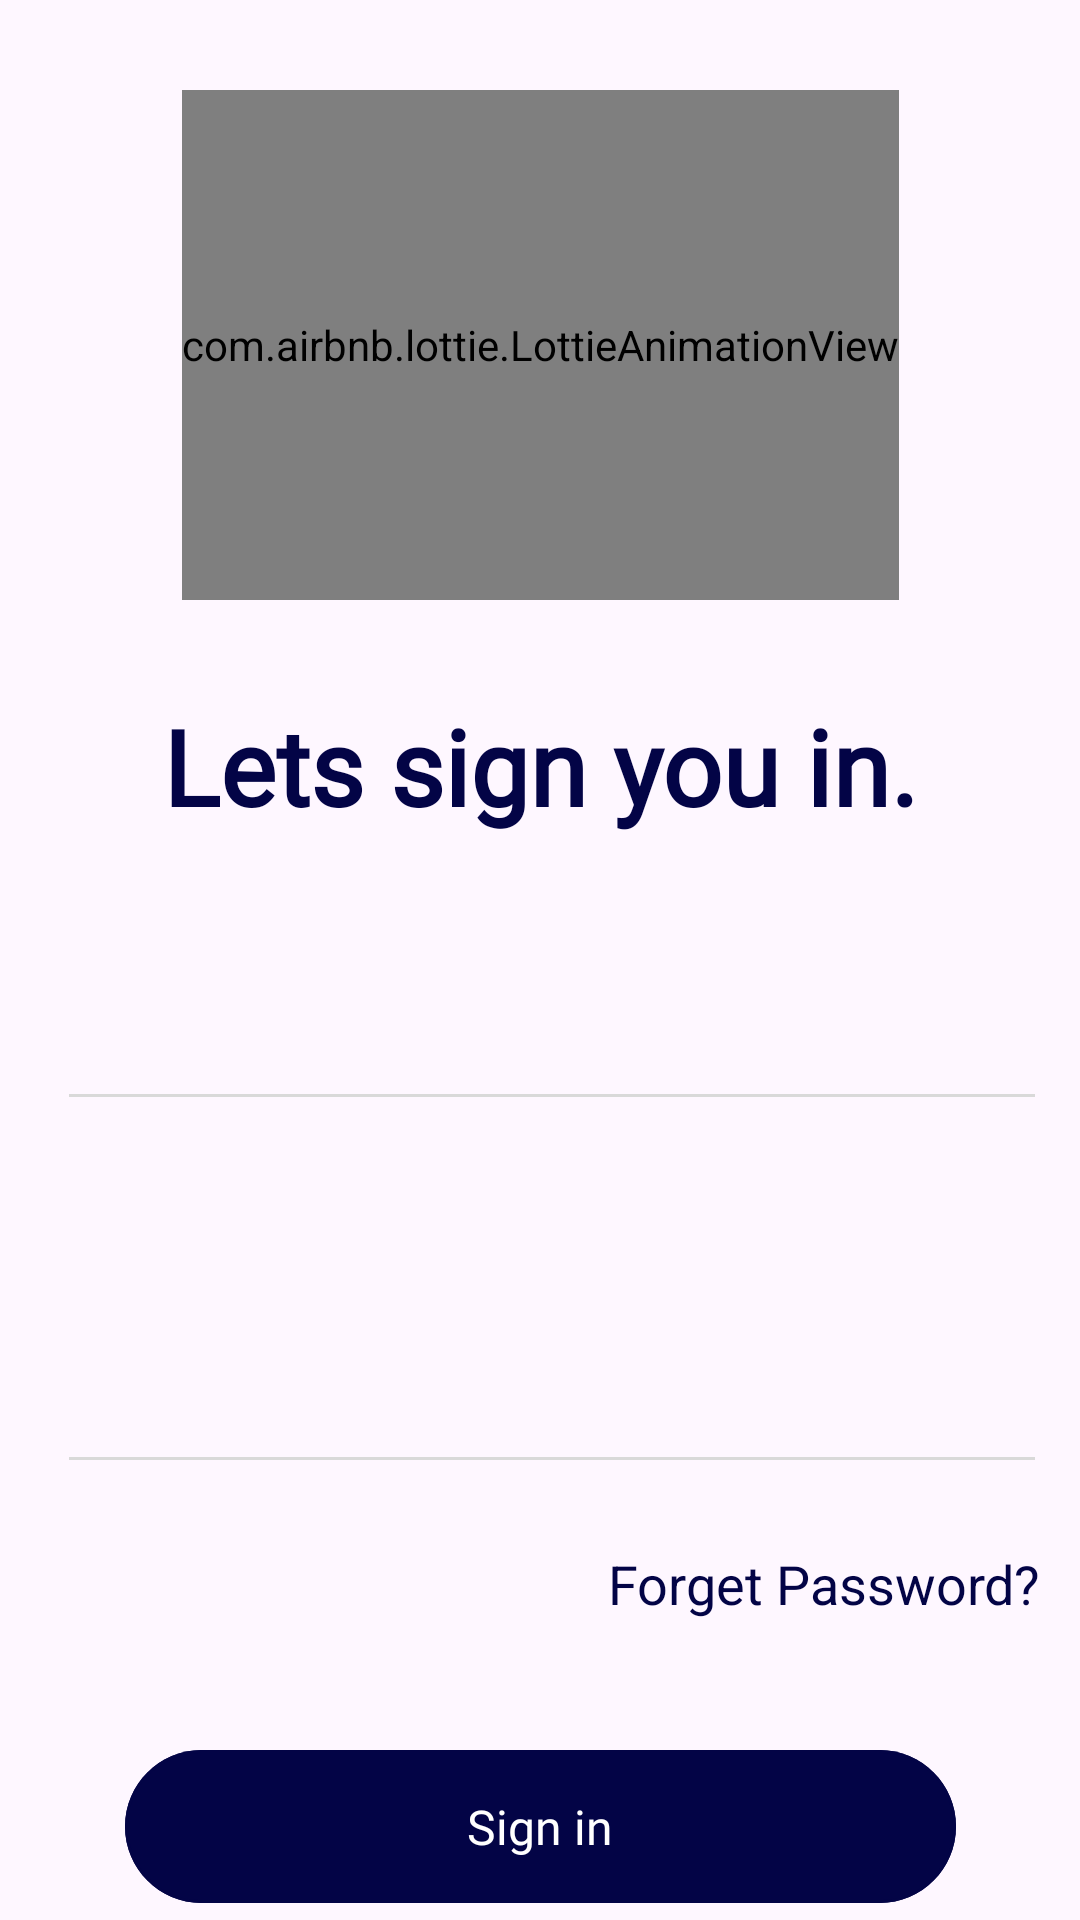

Here is an Android app screen rendered from its layout file. Give the layout XML and the strings, colors and styles it references.
<!-- AndroidManifest.xml: application theme Theme.Connectify -->
<!-- res/layout/fragment_sign_in.xml -->
<?xml version="1.0" encoding="utf-8"?>
<androidx.constraintlayout.widget.ConstraintLayout xmlns:android="http://schemas.android.com/apk/res/android"
    xmlns:app="http://schemas.android.com/apk/res-auto"
    xmlns:tools="http://schemas.android.com/tools"
    android:layout_width="match_parent"
    android:layout_height="match_parent"
    tools:context=".SignInFragment"
    tools:layout_editor_absoluteX="1dp"
    tools:layout_editor_absoluteY="33dp">


    <ImageView
        android:id="@+id/back_button"
        android:layout_width="60dp"
        android:layout_height="60dp"
        android:src="@drawable/back_arrow_icon"
        android:padding="16dp"
        app:layout_constraintStart_toStartOf="parent"
        app:layout_constraintTop_toTopOf="parent"
        android:contentDescription="Back" />

    <com.airbnb.lottie.LottieAnimationView
        android:id="@+id/sign_in_image"
        android:layout_width="wrap_content"
        android:layout_height="170dp"
        android:layout_gravity="center_horizontal"
        android:layout_marginTop="30dp"
        app:layout_constraintBottom_toTopOf="@+id/sign_you_in_title"
        app:layout_constraintEnd_toEndOf="parent"
        app:layout_constraintStart_toStartOf="parent"
        app:layout_constraintTop_toTopOf="parent"
        app:lottie_autoPlay="true"
        app:lottie_loop="true"
        app:lottie_rawRes="@raw/login_animation" />

    <TextView
        android:id="@+id/sign_you_in_title"
        style="@style/AppTextStyle"
        android:layout_width="0dp"
        android:layout_height="wrap_content"
        android:layout_marginTop="32dp"
        android:gravity="center_horizontal|top"
        android:text="@string/lets_log_in_title"
        android:textAppearance="@style/log_in_text"
        android:textStyle="bold"
        app:layout_constraintEnd_toEndOf="parent"
        app:layout_constraintHorizontal_bias="1.0"
        app:layout_constraintStart_toStartOf="parent"
        app:layout_constraintTop_toBottomOf="@id/sign_in_image" />

    <include
        android:id="@+id/email_log_in"
        layout="@layout/custom_input_field_text"
        android:layout_width="0dp"
        android:layout_height="wrap_content"
        android:layout_marginTop="36dp"
        app:layout_constraintEnd_toEndOf="parent"
        app:layout_constraintHorizontal_bias="0.0"
        app:layout_constraintStart_toStartOf="parent"
        app:layout_constraintTop_toBottomOf="@+id/sign_you_in_title" />

    <include
        android:id="@+id/password_log_in"
        layout="@layout/custom_input_field_password"
        android:layout_width="0dp"
        android:layout_height="wrap_content"
        android:layout_marginTop="48dp"
        android:inputType="textPassword"
        app:layout_constraintEnd_toEndOf="parent"
        app:layout_constraintHorizontal_bias="1.0"
        app:layout_constraintStart_toStartOf="parent"
        app:layout_constraintTop_toBottomOf="@id/email_log_in" />

    <TextView
        android:id="@+id/forget_password_link"
        android:layout_width="wrap_content"
        android:layout_height="wrap_content"
        android:text="@string/forget_password"
        android:textColor="@color/dark_blue"
        android:textSize="18sp"
        app:layout_constraintBottom_toTopOf="@+id/sign_in_button"
        app:layout_constraintEnd_toEndOf="parent"
        app:layout_constraintHorizontal_bias="0.94"
        app:layout_constraintStart_toStartOf="parent"
        app:layout_constraintTop_toBottomOf="@+id/password_log_in"
        app:layout_constraintVertical_bias="0.119" />


    <TextView
        android:id="@+id/login_error_attempt"
        android:layout_width="wrap_content"
        android:layout_height="wrap_content"
        android:textColor="@color/red"
        android:textSize="14sp"
        android:padding="16dp"
        android:textStyle="italic"
        android:visibility="gone"
        app:layout_constraintBottom_toTopOf="@+id/sign_in_button"
        app:layout_constraintEnd_toEndOf="parent"
        app:layout_constraintStart_toStartOf="parent"
        app:layout_constraintTop_toBottomOf="@+id/forget_password_link" />

    <Button
        android:id="@+id/sign_in_button"
        style="@style/AppTextStyle"
        android:layout_width="wrap_content"
        android:layout_height="wrap_content"
        android:layout_marginHorizontal="80dp"
        android:layout_marginTop="116dp"
        android:layout_marginBottom="8dp"
        android:background="@drawable/log_in_btn"
        android:gravity="center"
        android:text="@string/sign_in"
        android:textAppearance="@style/log_in_button"
        app:layout_constraintBottom_toTopOf="@+id/register_volunteer"
        app:layout_constraintEnd_toEndOf="parent"
        app:layout_constraintStart_toStartOf="parent"
        app:layout_constraintTop_toBottomOf="@+id/password_log_in" />

    <androidx.constraintlayout.widget.ConstraintLayout
        android:id="@+id/register_volunteer"
        android:layout_width="wrap_content"
        android:layout_height="wrap_content"
        android:layout_marginBottom="16dp"
        app:layout_constraintBottom_toBottomOf="parent"
        app:layout_constraintEnd_toEndOf="parent"
        app:layout_constraintHorizontal_bias="0.5"
        app:layout_constraintStart_toStartOf="parent"
        app:layout_constraintTop_toBottomOf="@+id/sign_in_button"
        app:layout_constraintVertical_bias="0.12">

        <TextView
            android:id="@+id/register_link"
            android:layout_width="wrap_content"
            android:layout_height="wrap_content"
            android:layout_marginStart="185dp"
            android:text="@string/register"
            android:textColor="@color/dark_blue"
            android:textSize="18sp"
            android:textStyle="bold"
            app:layout_constraintBottom_toBottomOf="parent"
            app:layout_constraintStart_toStartOf="parent"
            app:layout_constraintTop_toTopOf="parent" />

        <TextView
            android:id="@+id/dont_have_an_account"
            android:layout_width="wrap_content"
            android:layout_height="wrap_content"
            android:text="@string/dont_have_an_account"
            android:textColor="@color/gray"
            android:textSize="18sp"
            app:layout_constraintBottom_toBottomOf="parent"
            app:layout_constraintStart_toStartOf="parent"
            app:layout_constraintTop_toTopOf="parent" />

    </androidx.constraintlayout.widget.ConstraintLayout>

</androidx.constraintlayout.widget.ConstraintLayout>
<!-- res/layout/custom_input_field_text.xml (included above) -->
<androidx.constraintlayout.widget.ConstraintLayout xmlns:android="http://schemas.android.com/apk/res/android"
    xmlns:app="http://schemas.android.com/apk/res-auto"
    xmlns:tools="http://schemas.android.com/tools"
    android:layout_width="match_parent"
    android:layout_height="100sp"
    android:paddingRight="15dp"
    android:paddingLeft="15dp">

    <TextView
        android:id="@+id/edit_text_label"
        android:layout_width="0dp"
        android:layout_height="25dp"
        android:text=""
        android:gravity="top"
        style="@style/AppTextStyle"
        android:textColor="@color/Dark_Gray"
        app:layout_constraintTop_toTopOf="parent"
        app:layout_constraintStart_toStartOf="parent"
        app:layout_constraintEnd_toEndOf="parent"/>

    <EditText
        android:id="@+id/edit_text_field"
        android:layout_width="0dp"
        android:layout_height="25dp"
        android:background="@null"
        android:gravity="top"
        android:inputType="text"
        android:textAppearance="@style/default_email"
        android:autofillHints=""
        style="@style/AppTextStyle"
        app:layout_constraintTop_toBottomOf="@+id/edit_text_label"
        app:layout_constraintStart_toStartOf="parent"
        app:layout_constraintEnd_toEndOf="parent"/>

    <View
        android:id="@+id/edit_text_line"
        android:layout_width="0dp"
        android:layout_height="1dp"
        android:layout_marginStart="8dp"
        android:background="@color/Light_Gray"
        app:layout_constraintEnd_toEndOf="parent"
        app:layout_constraintStart_toStartOf="parent"
        app:layout_constraintTop_toBottomOf="@+id/edit_text_field" />

    <TextView
        android:id="@+id/error_message"
        android:layout_width="0dp"
        android:layout_height="wrap_content"
        android:layout_marginTop="4dp"
        android:text=""
        android:textColor="@color/red"
        android:visibility="invisible"
        app:layout_constraintEnd_toEndOf="parent"
        app:layout_constraintStart_toStartOf="parent"
        app:layout_constraintTop_toBottomOf="@+id/edit_text_line" />
</androidx.constraintlayout.widget.ConstraintLayout>
<!-- res/layout/custom_input_field_password.xml (included above) -->
<androidx.constraintlayout.widget.ConstraintLayout xmlns:android="http://schemas.android.com/apk/res/android"
    xmlns:app="http://schemas.android.com/apk/res-auto"
    xmlns:tools="http://schemas.android.com/tools"
    android:layout_width="match_parent"
    android:layout_height="100sp"
    android:paddingRight="15dp"
    android:paddingLeft="15dp">

    <TextView
        android:id="@+id/edit_text_label"
        android:layout_width="0dp"
        android:layout_height="wrap_content"
        android:text=""
        android:gravity="top"
        style="@style/AppTextStyle"
        app:layout_constraintTop_toTopOf="parent"
        app:layout_constraintStart_toStartOf="parent"
        app:layout_constraintEnd_toEndOf="parent"/>

    <EditText
        android:id="@+id/edit_text_field"
        android:layout_width="0dp"
        android:layout_height="30dp"
        android:background="@null"
        android:gravity="top"
        android:inputType="textPassword"
        android:textAppearance="@style/default_email"
        android:autofillHints=""
        style="@style/AppTextStyle"
        app:layout_constraintTop_toBottomOf="@+id/edit_text_label"
        app:layout_constraintStart_toStartOf="parent"
        app:layout_constraintEnd_toEndOf="parent"/>

    <View
        android:id="@+id/edit_text_line"
        android:layout_width="0dp"
        android:layout_height="1dp"
        android:layout_marginStart="8dp"
        android:background="@color/Light_Gray"
        app:layout_constraintEnd_toEndOf="parent"
        app:layout_constraintStart_toStartOf="parent"
        app:layout_constraintTop_toBottomOf="@+id/edit_text_field" />

    
    <TextView
        android:id="@+id/error_message"
        android:layout_width="0dp"
        android:layout_height="wrap_content"
        android:layout_marginTop="4dp"
        android:text=""
        android:textColor="@color/red"
        android:visibility="invisible"
        app:layout_constraintEnd_toEndOf="parent"
        app:layout_constraintStart_toStartOf="parent"
        app:layout_constraintTop_toBottomOf="@+id/edit_text_line" />
</androidx.constraintlayout.widget.ConstraintLayout>
<!-- resources referenced by this layout -->
<resources>
  <color name="Dark_Gray">#5A5A5A</color>
  <color name="Light_Gray">#D9D9D9</color>
  <color name="dark_blue">#030446</color>
  <color name="gray">#BAB7B7</color>
  <color name="red">#ff0033</color>
  <!-- drawable log_in_btn (drawable) -->
  <vector
      xmlns:android="http://schemas.android.com/apk/res/android"
      xmlns:aapt="http://schemas.android.com/aapt"
      xmlns:tools="http://schemas.android.com/tools"
      android:width="277dp"
      android:height="51dp"
      android:viewportWidth="277"
      android:viewportHeight="51">
      <group>
          <clip-path
              android:pathData="M25.5 0H251.5C265.583 0 277 11.4167 277 25.5C277 39.5833 265.583 51 251.5 51H25.5C11.4167 51 0 39.5833 0 25.5C0 11.4167 11.4167 0 25.5 0Z"
              />
          <path
              android:pathData="M0 0V51H277V0"
              android:fillColor="#030446"
              />
          <path
              android:pathData="M25.5 0H251.5C265.583 0 277 11.4167 277 25.5C277 39.5833 265.583 51 251.5 51H25.5C11.4167 51 0 39.5833 0 25.5C0 11.4167 11.4167 0 25.5 0Z"
              android:strokeWidth="2"
              android:strokeColor="#030446"
              />
      </group>
  </vector>
  <string name="dont_have_an_account">Dont have an account?</string>
  <string name="forget_password">Forget Password?</string>
  <string name="lets_log_in_title">Lets sign you in.</string>
  <string name="register">Register</string>
  <string name="sign_in">Sign in</string>
  <style name="AppTextStyle">
          <item name="android:fontFamily">@font/poppins</item>
          <item name="android:background">@null</item>
      </style>
  <style name="default_email">
          <item name="android:textSize">16sp</item>
          <item name="android:textColor">@color/black</item>
      </style>
  <style name="log_in_button">
          <item name="android:textSize">16sp</item>
          <item name="android:textColor">@color/white</item>
      </style>
  <style name="log_in_text">
          <item name="android:textSize">35sp</item>
          <item name="android:textColor">@color/dark_blue</item>
      </style>
  <style name="Theme.Connectify" parent="Base.Theme.Connectify" />
  <color name="black">#000000</color>
  <color name="white">#FFFFFFFF</color>
  <style name="Base.Theme.Connectify" parent="Theme.Material3.DayNight.NoActionBar">
          
          
      </style>
</resources>
